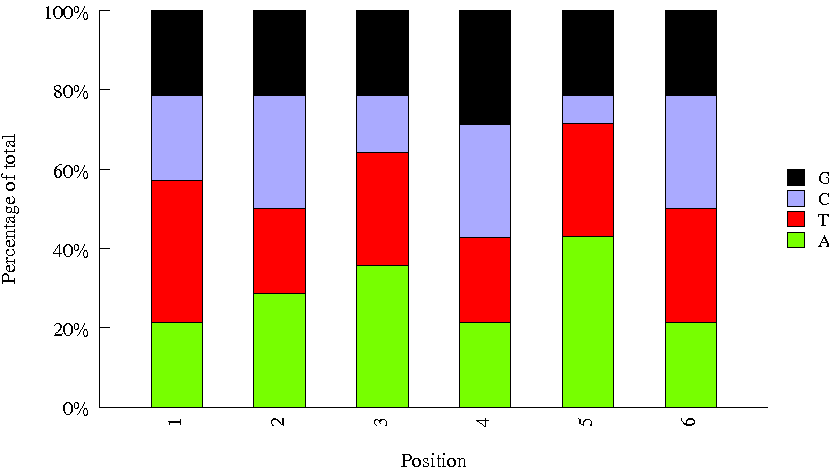

Data behind this chart, as committed beside it:
Sequence, name, set
TGACCA, neb4, neb
CAGATC, neb7, neb
ACAGTG, neb5, neb
GGCTAC, neb11, neb
ATCACG, neb1, neb
CAAGATAT, H_TCRA_BC13, htcra
TATAAT, H_TCRA_BC7, htcra
GTTTCG, H_TCRA_BC6, htcra
GCCGAATG, 3, htcra
CCGTCC, H_TCRA_BC5, htcra
AGTCAA, H_TCRA_BC4, htcra
TAACGGTC, H_TCRA_BC12, htcra
CGCGATTA, 4, htcra
CTATTCTT, H_TCRA_BC14, htcra
